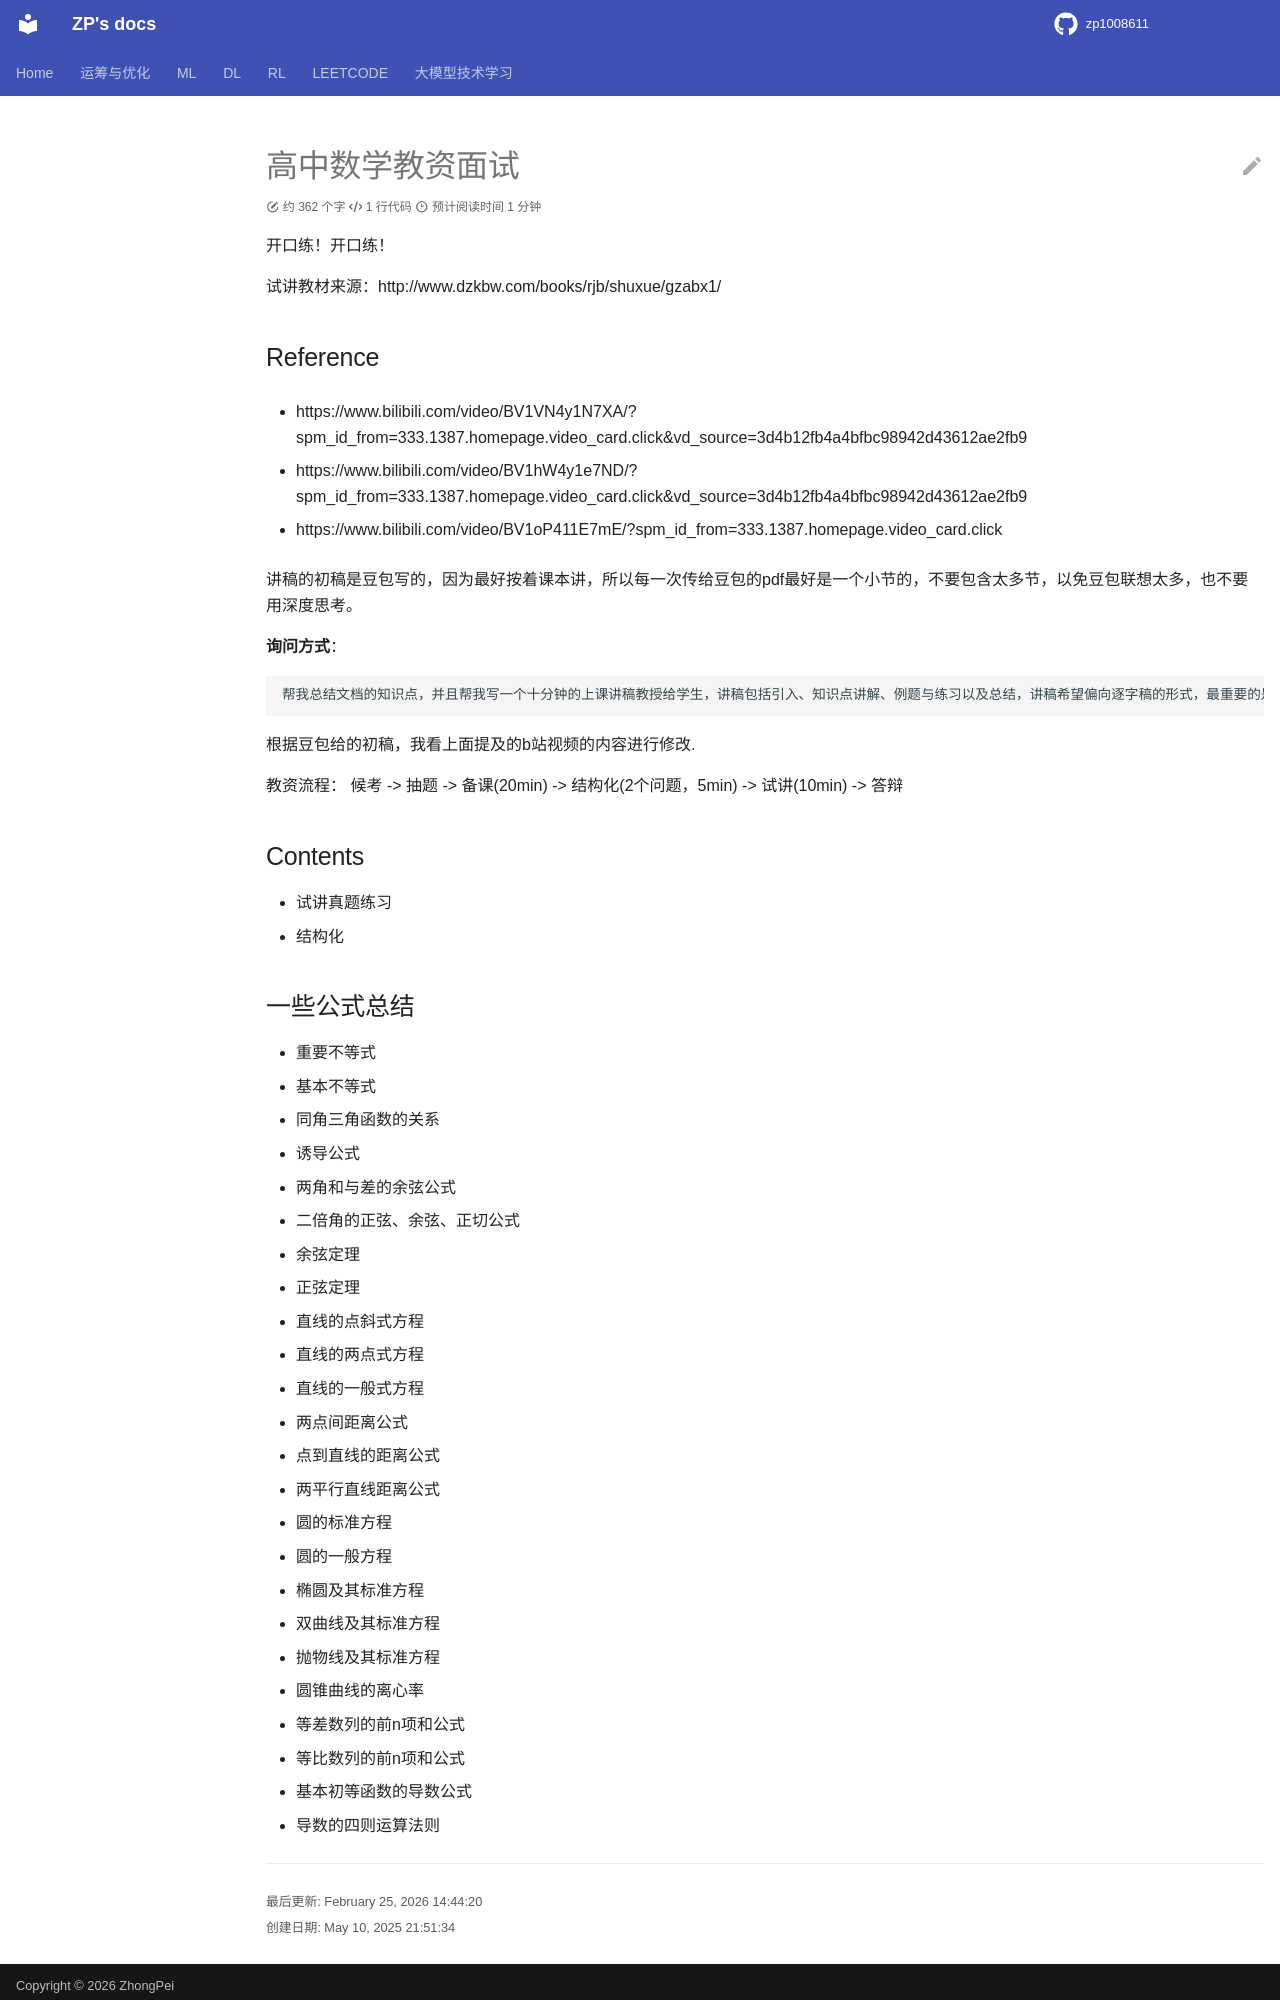

repository: zp1008611/zp1008611.github.io · page: Teaching_Interview/index.html · generator: mkdocs

# 高中数学教资面试

开口练！开口练！

试讲教材来源：http://www.dzkbw.com/books/rjb/shuxue/gzabx1/

## Reference

- https://www.bilibili.com/video/BV1VN4y1N7XA/?spm_id_from=333.1387.homepage.video_card.click&vd_source=3d4b12fb4a4bfbc98942d43612ae2fb9

- https://www.bilibili.com/video/BV1hW4y1e7ND/?spm_id_from=333.1387.homepage.video_card.click&vd_source=3d4b12fb4a4bfbc98942d43612ae2fb9

- https://www.bilibili.com/video/BV1oP411E7mE/?spm_id_from=333.1387.homepage.video_card.click


讲稿的初稿是豆包写的，因为最好按着课本讲，所以每一次传给豆包的pdf最好是一个小节的，不要包含太多节，以免豆包联想太多，也不要用深度思考。

**询问方式**：

```bash
帮我总结文档的知识点，并且帮我写一个十分钟的上课讲稿教授给学生，讲稿包括引入、知识点讲解、例题与练习以及总结，讲稿希望偏向逐字稿的形式，最重要的是前后模块有过渡. 
```

根据豆包给的初稿，我看上面提及的b站视频的内容进行修改.


教资流程：
候考 -> 抽题 -> 备课(20min) -> 结构化(2个问题，5min) -> 试讲(10min) -> 答辩 

## Contents

- 试讲真题练习
- 结构化
